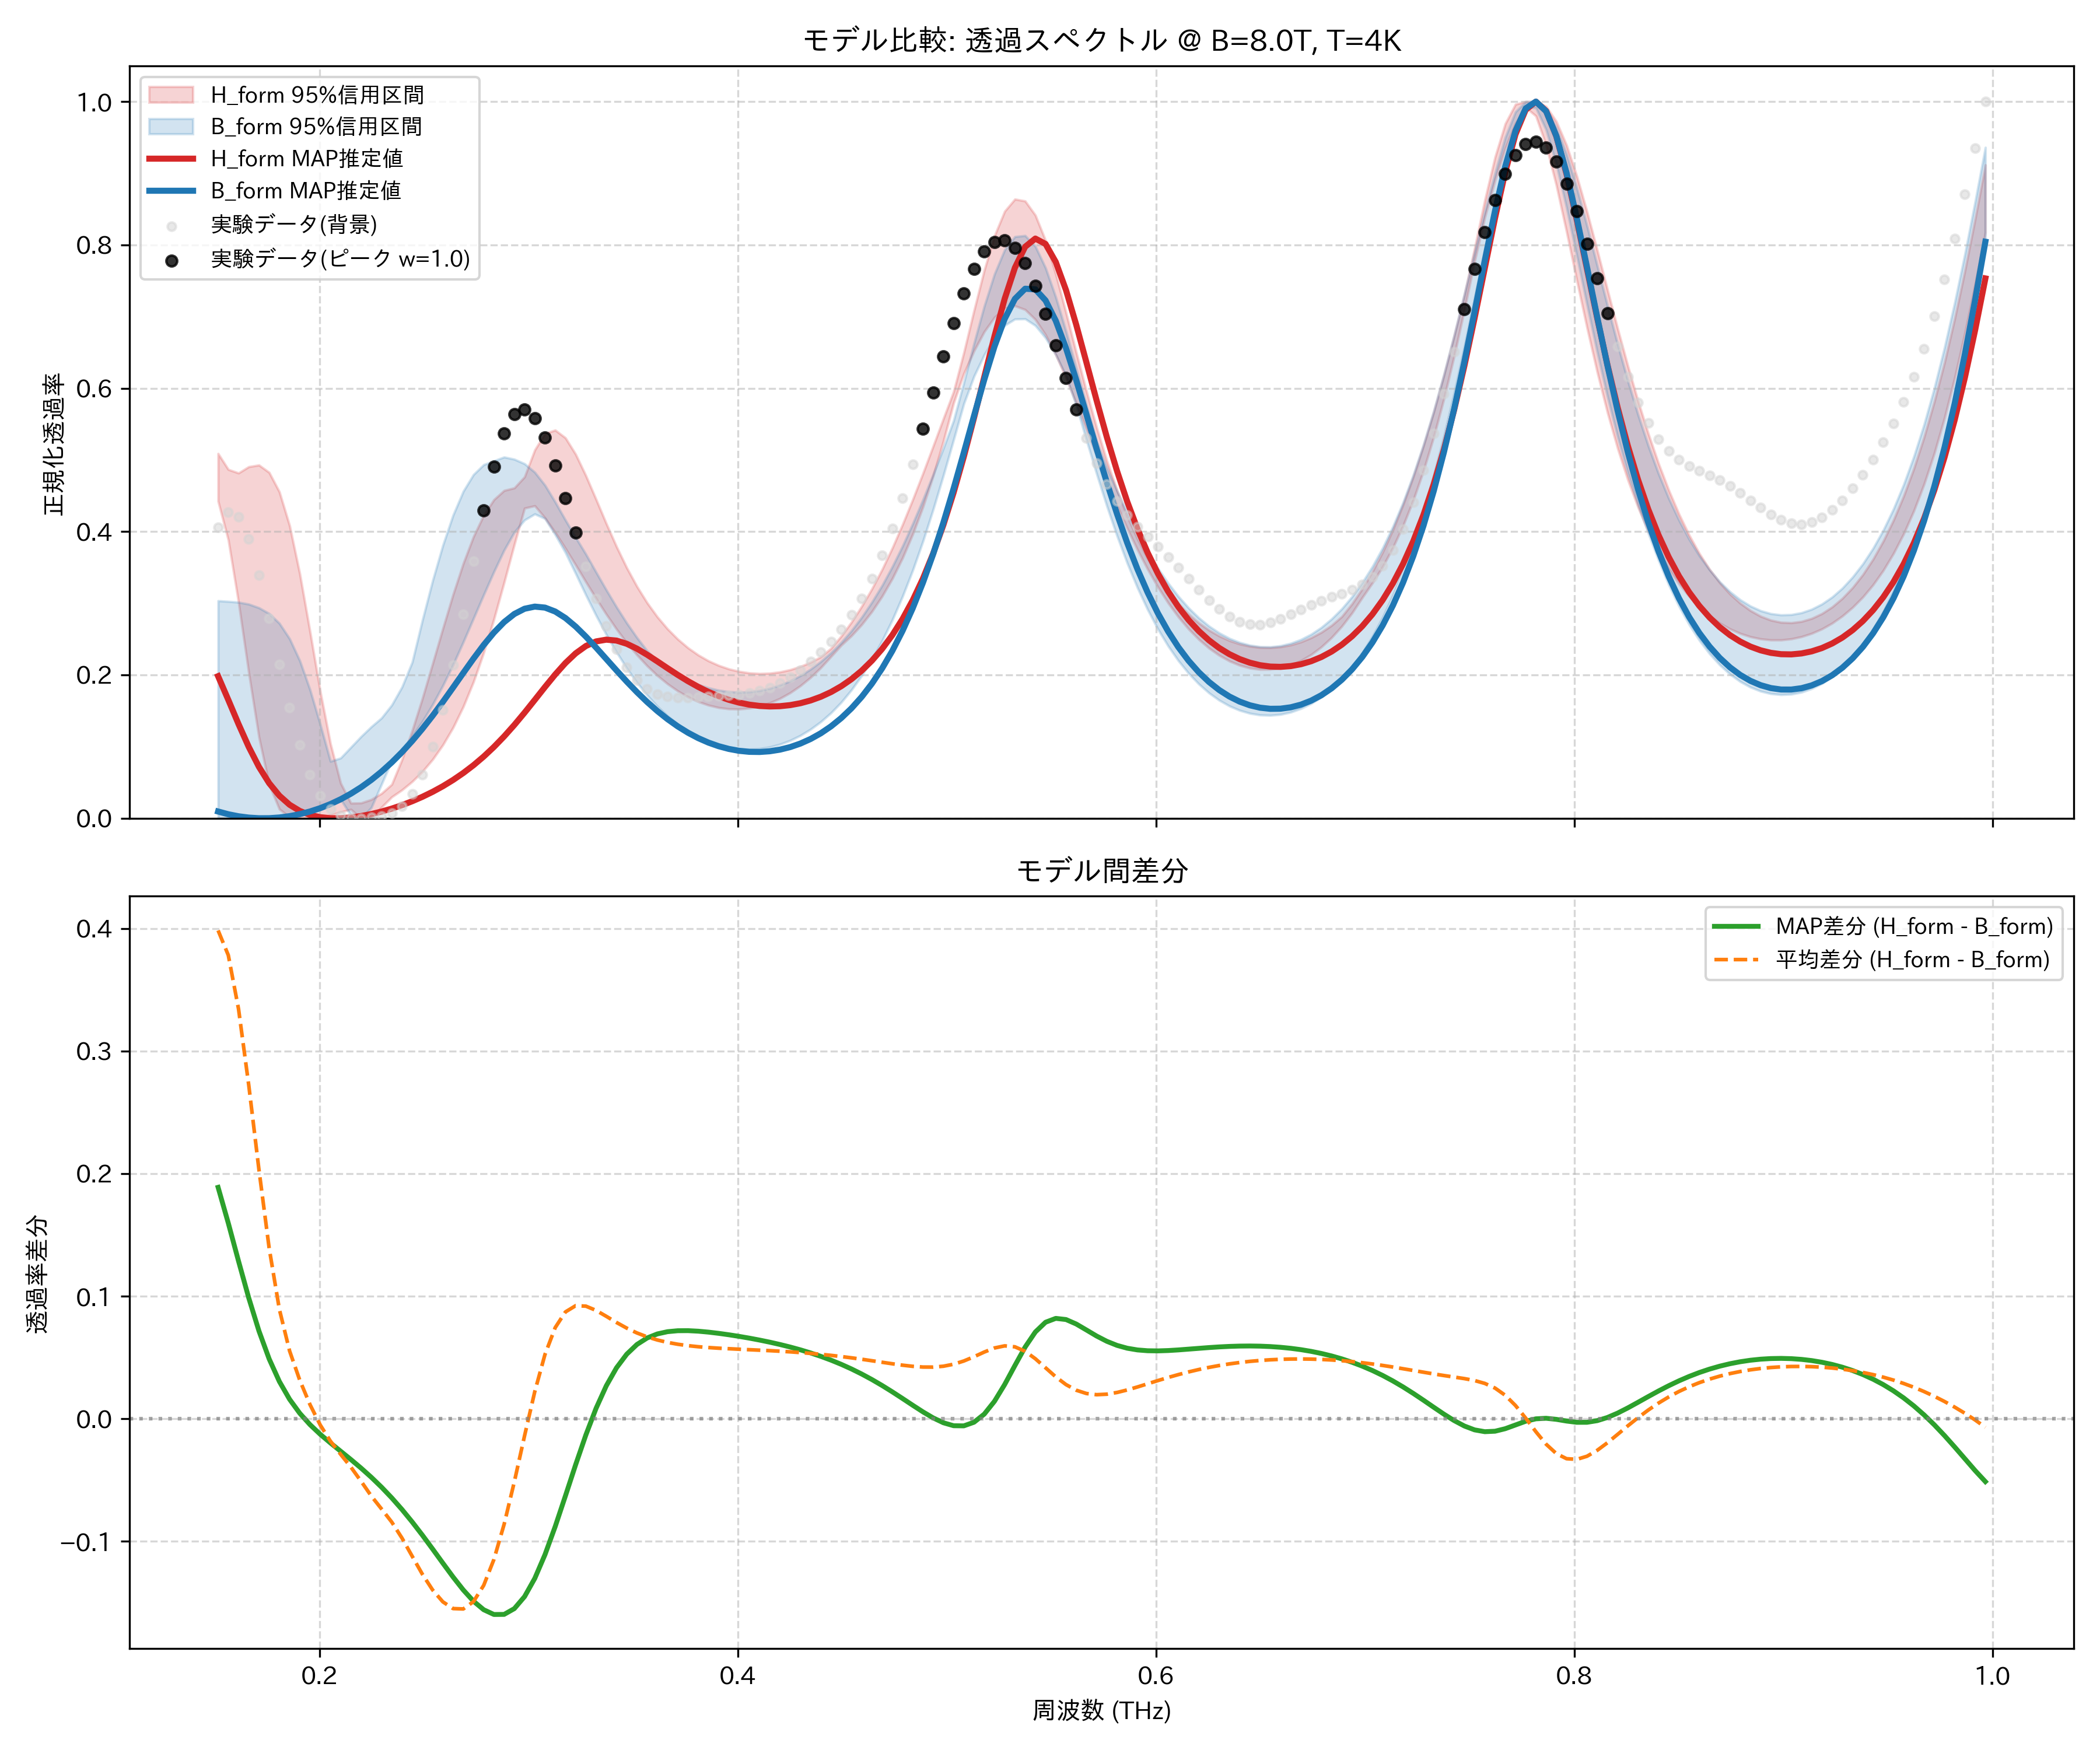

Values plotted in this chart, from the file beside it:
frequency_thz, H_form_mean, H_form_map, H_form_lower_95, H_form_upper_95, B_form_mean, B_form_map, B_form_lower_95, B_form_upper_95, observed_normalized
0.1514, 0.474, 0.1982, 0.4424, 0.5089, 0.07564, 0.009384, 0.0, 0.3035, 0.4058
0.1563, 0.4523, 0.1651, 0.3883, 0.4867, 0.07414, 0.00552, 0.0, 0.3025, 0.4268
0.1612, 0.4078, 0.1314, 0.3013, 0.4817, 0.07344, 0.0027, 0.0, 0.3014, 0.4206
0.1661, 0.3456, 0.09953, 0.2031, 0.4905, 0.07328, 0.0008736, 0.0003609, 0.2988, 0.3895
0.171, 0.2766, 0.07166, 0.1131, 0.4928, 0.07339, 0.0, 0.0, 0.2937, 0.3395
0.1759, 0.2126, 0.04889, 0.04695, 0.4825, 0.07339, 5.201346942925906e-05, 1.3300397639506047e-05, 0.2856, 0.2788
0.1808, 0.1621, 0.03144, 0.01265, 0.4554, 0.07286, 0.001014, 0.001003, 0.272, 0.215
0.1856, 0.1267, 0.0188, 0.001788, 0.4083, 0.07136, 0.002881, 0.00291, 0.2505, 0.1545
0.1905, 0.09991, 0.01014, 0.0, 0.341, 0.0685, 0.005662, 0.005728, 0.2198, 0.1021
0.1954, 0.07571, 0.004598, 0.0, 0.2603, 0.06417, 0.009375, 0.009409, 0.1792, 0.06066
0.2003, 0.05383, 0.001417, 0.0007077, 0.177, 0.05888, 0.01405, 0.01402, 0.1309, 0.03113
0.2052, 0.03585, 2.1267614892932112e-05, 0.004398, 0.104, 0.05408, 0.01972, 0.0196, 0.07939, 0.01281
0.2101, 0.02303, 0.0, 0.008683, 0.04891, 0.05203, 0.02645, 0.02624, 0.08405, 0.003513
0.2149, 0.01552, 0.001071, 0.0123, 0.02105, 0.05491, 0.03427, 0.004042, 0.09906, 0.0002206
0.2198, 0.01277, 0.003047, 0.0, 0.02133, 0.06373, 0.04327, 0.0, 0.114, 0.0
0.2247, 0.01517, 0.005805, 0.001245, 0.02617, 0.07818, 0.0535, 0.01487, 0.1277, 0.0009877
0.2296, 0.02403, 0.009273, 0.01536, 0.03465, 0.09755, 0.06503, 0.04747, 0.1399, 0.002969
0.2345, 0.03778, 0.01341, 0.02968, 0.0472, 0.122, 0.0779, 0.08014, 0.158, 0.007341
0.2394, 0.05509, 0.01821, 0.03943, 0.08172, 0.1523, 0.09216, 0.09608, 0.1831, 0.01658
0.2443, 0.07568, 0.02369, 0.05111, 0.1224, 0.1878, 0.1078, 0.1143, 0.2177, 0.03351
0.2491, 0.09933, 0.02988, 0.06512, 0.1673, 0.2261, 0.1248, 0.1351, 0.2765, 0.06066
0.254, 0.1259, 0.03684, 0.08196, 0.2157, 0.2655, 0.143, 0.1587, 0.3315, 0.09972
0.2589, 0.1553, 0.04463, 0.1022, 0.2647, 0.3045, 0.1623, 0.185, 0.3808, 0.1511
0.2638, 0.1873, 0.05335, 0.1264, 0.3121, 0.3421, 0.1824, 0.2142, 0.4229, 0.2137
0.2687, 0.2218, 0.06309, 0.1556, 0.3556, 0.3769, 0.2027, 0.2459, 0.4562, 0.2844
0.2736, 0.2586, 0.07395, 0.1903, 0.393, 0.4078, 0.2227, 0.2789, 0.4796, 0.3584
0.2785, 0.2975, 0.08605, 0.231, 0.4229, 0.4334, 0.2418, 0.3118, 0.4933, 0.4294
0.2833, 0.3379, 0.09945, 0.2778, 0.4445, 0.4526, 0.2591, 0.344, 0.4987, 0.4908
0.2882, 0.3785, 0.1142, 0.3291, 0.4574, 0.4645, 0.2737, 0.3741, 0.504, 0.5369
0.2931, 0.4173, 0.1302, 0.3821, 0.4609, 0.4686, 0.285, 0.3992, 0.501, 0.5638
0.298, 0.4512, 0.1473, 0.4327, 0.4764, 0.465, 0.2923, 0.4161, 0.4947, 0.5706
0.3029, 0.4765, 0.1651, 0.4359, 0.5139, 0.4543, 0.2953, 0.4245, 0.4828, 0.5585
0.3078, 0.49, 0.1831, 0.4191, 0.5368, 0.4375, 0.2939, 0.4181, 0.4647, 0.5311
0.3127, 0.4905, 0.2006, 0.3988, 0.5416, 0.4161, 0.2884, 0.3957, 0.4412, 0.4923
0.3175, 0.4789, 0.2165, 0.3765, 0.5308, 0.3916, 0.2794, 0.3706, 0.4161, 0.4468
0.3224, 0.4578, 0.23, 0.3534, 0.508, 0.3655, 0.2675, 0.3414, 0.3919, 0.3986
0.3273, 0.4309, 0.2403, 0.3298, 0.4781, 0.3389, 0.2535, 0.3115, 0.3685, 0.351
0.3322, 0.4014, 0.2467, 0.3067, 0.445, 0.3129, 0.2382, 0.2829, 0.3434, 0.3069
0.3371, 0.3717, 0.2492, 0.2846, 0.4112, 0.2881, 0.2222, 0.2563, 0.3186, 0.2682
0.342, 0.3436, 0.2479, 0.2639, 0.3791, 0.265, 0.2063, 0.2318, 0.2948, 0.236
0.3468, 0.3178, 0.2434, 0.2449, 0.3496, 0.2438, 0.1907, 0.2095, 0.2725, 0.211
0.3517, 0.2947, 0.2366, 0.2279, 0.3235, 0.2247, 0.176, 0.1895, 0.2521, 0.1927
0.3566, 0.2744, 0.2282, 0.2126, 0.3006, 0.2076, 0.1622, 0.1717, 0.2336, 0.1806
0.3615, 0.2568, 0.2189, 0.1991, 0.2809, 0.1925, 0.1496, 0.1562, 0.2197, 0.1734
0.3664, 0.2417, 0.2093, 0.1875, 0.2641, 0.1793, 0.1382, 0.1427, 0.2087, 0.1698
0.3713, 0.2289, 0.2, 0.1775, 0.2498, 0.168, 0.1281, 0.1311, 0.1998, 0.1685
0.3762, 0.2181, 0.1912, 0.1693, 0.2378, 0.1584, 0.1193, 0.1214, 0.1925, 0.1685
0.381, 0.2093, 0.1833, 0.1627, 0.2278, 0.1505, 0.1118, 0.1134, 0.1865, 0.1691
0.3859, 0.2023, 0.1763, 0.1578, 0.2196, 0.1441, 0.1055, 0.107, 0.1819, 0.1698
0.3908, 0.1968, 0.1702, 0.1544, 0.2132, 0.1392, 0.1005, 0.1021, 0.1786, 0.1705
0.3957, 0.1929, 0.1653, 0.1526, 0.2083, 0.1357, 0.09669, 0.09877, 0.1766, 0.1713
0.4006, 0.1904, 0.1613, 0.1523, 0.2049, 0.1337, 0.09408, 0.09679, 0.1758, 0.1725
0.4055, 0.1893, 0.1585, 0.1536, 0.2027, 0.1329, 0.09266, 0.0962, 0.1763, 0.1745
0.4104, 0.1896, 0.1567, 0.1565, 0.2019, 0.1336, 0.09245, 0.09704, 0.1781, 0.1778
0.4152, 0.1913, 0.156, 0.161, 0.2024, 0.1356, 0.09345, 0.09938, 0.1812, 0.1825
0.4201, 0.1943, 0.1564, 0.1671, 0.2041, 0.1391, 0.09571, 0.1032, 0.1857, 0.1889
0.425, 0.1987, 0.1578, 0.175, 0.2072, 0.144, 0.09926, 0.1085, 0.1916, 0.197
0.4299, 0.2046, 0.1605, 0.1848, 0.2117, 0.1505, 0.1042, 0.1155, 0.199, 0.2069
0.4348, 0.212, 0.1643, 0.1965, 0.2176, 0.1587, 0.1106, 0.1242, 0.208, 0.2184
0.4397, 0.2212, 0.1695, 0.2101, 0.2252, 0.1686, 0.1185, 0.1346, 0.2187, 0.2315
... 114 more rows
